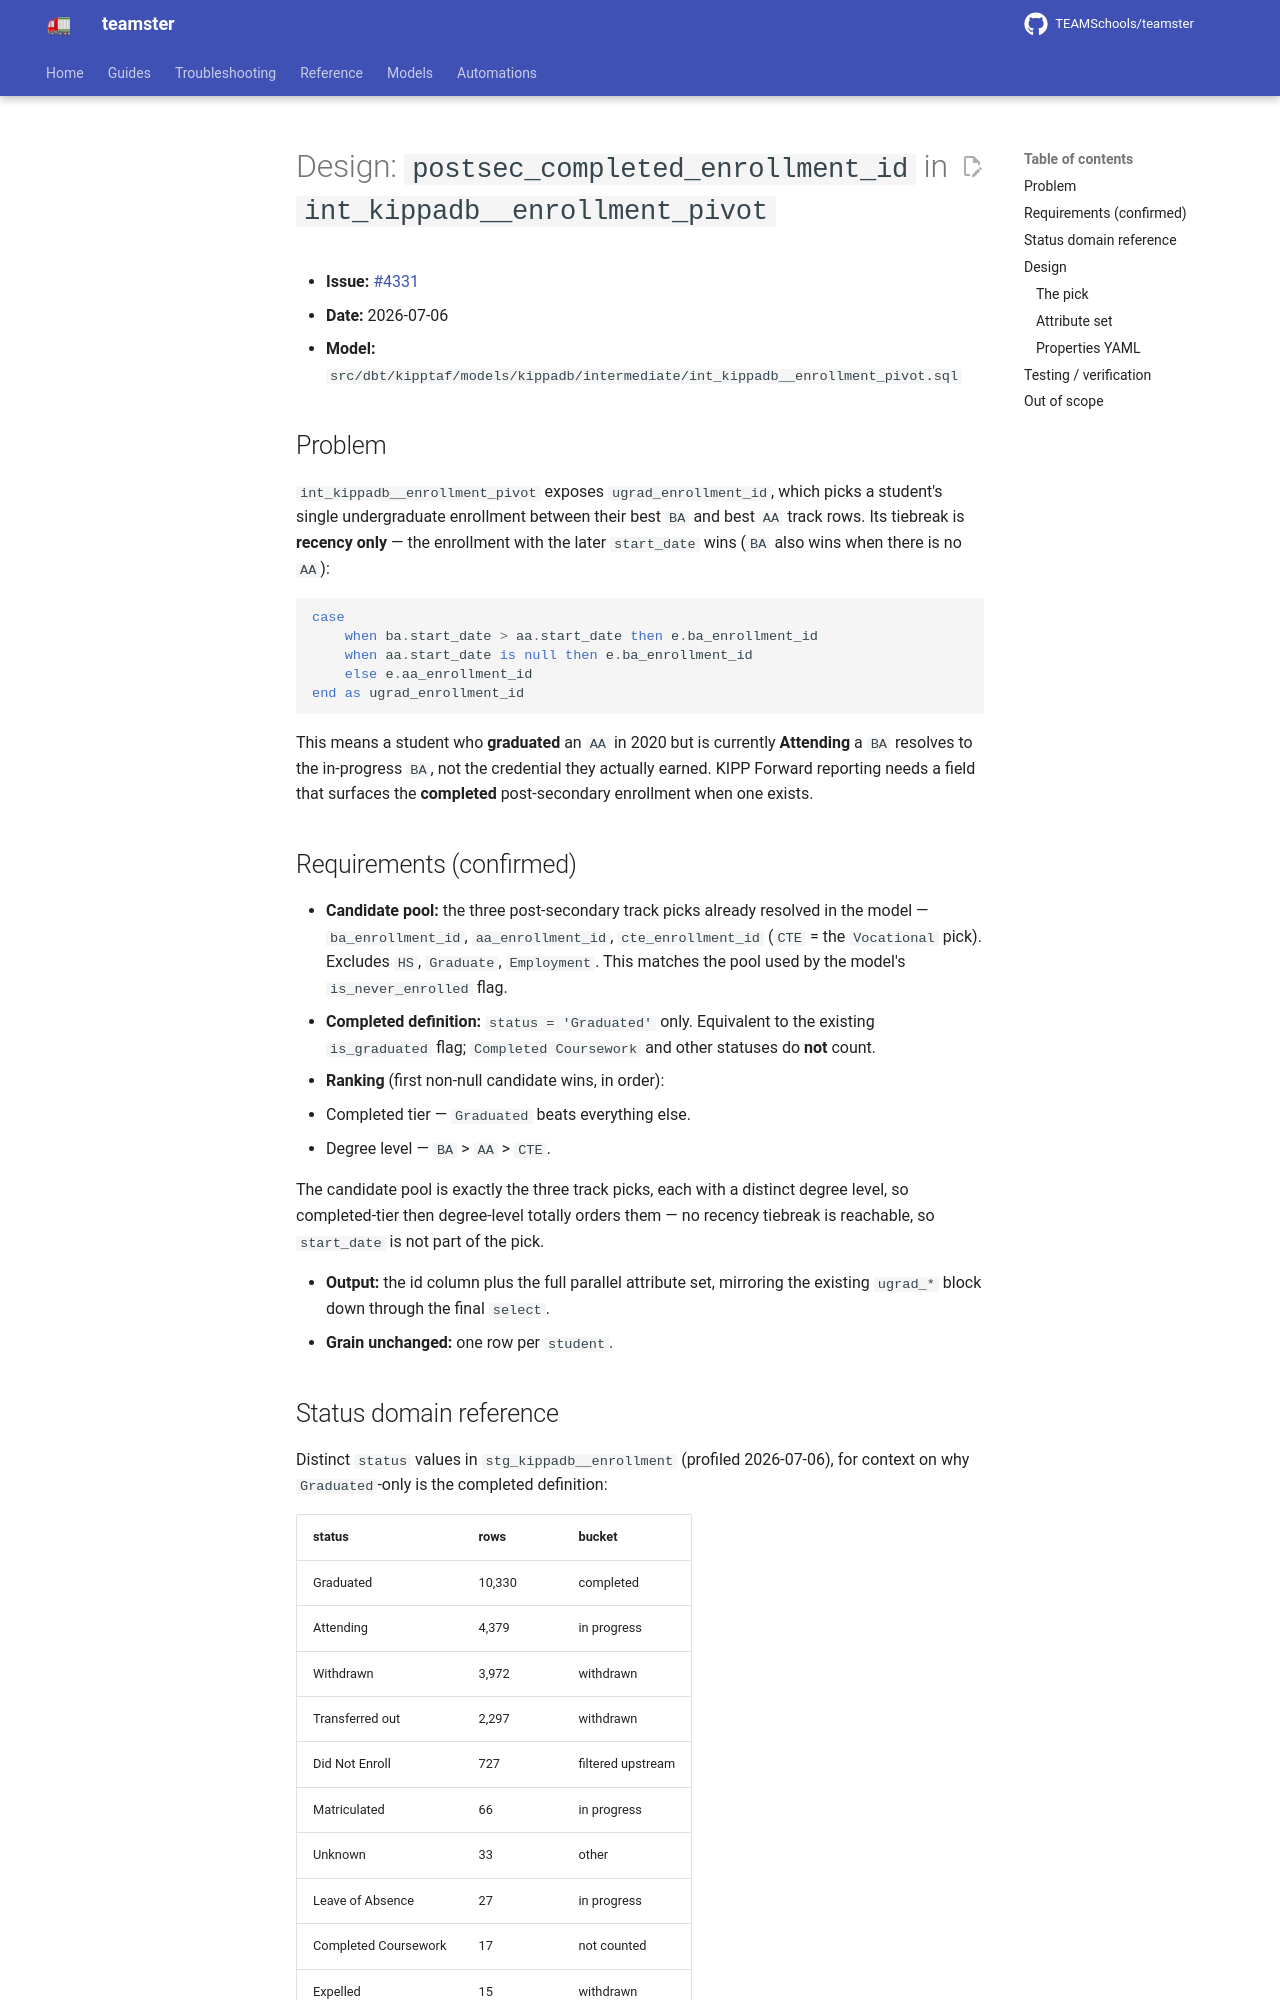

repository: TEAMSchools/teamster · page: superpowers/specs/2026-07-06-postsec-completed-enrollment-id-design/index.html · generator: mkdocs

# Design: `postsec_completed_enrollment_id` in `int_kippadb__enrollment_pivot`

- **Issue:** [#4331](https://github.com/TEAMSchools/teamster/issues/4331)
- **Date:** 2026-07-06
- **Model:**
  `src/dbt/kipptaf/models/kippadb/intermediate/int_kippadb__enrollment_pivot.sql`

## Problem

`int_kippadb__enrollment_pivot` exposes `ugrad_enrollment_id`, which picks a
student's single undergraduate enrollment between their best `BA` and best `AA`
track rows. Its tiebreak is **recency only** — the enrollment with the later
`start_date` wins (`BA` also wins when there is no `AA`):

```sql
case
    when ba.start_date > aa.start_date then e.ba_enrollment_id
    when aa.start_date is null then e.ba_enrollment_id
    else e.aa_enrollment_id
end as ugrad_enrollment_id
```

This means a student who **graduated** an `AA` in 2020 but is currently
**Attending** a `BA` resolves to the in-progress `BA`, not the credential they
actually earned. KIPP Forward reporting needs a field that surfaces the
**completed** post-secondary enrollment when one exists.

## Requirements (confirmed)

- **Candidate pool:** the three post-secondary track picks already resolved in
  the model — `ba_enrollment_id`, `aa_enrollment_id`, `cte_enrollment_id` (`CTE`
  = the `Vocational` pick). Excludes `HS`, `Graduate`, `Employment`. This
  matches the pool used by the model's `is_never_enrolled` flag.
- **Completed definition:** `status = 'Graduated'` only. Equivalent to the
  existing `is_graduated` flag; `Completed Coursework` and other statuses do
  **not** count.
- **Ranking** (first non-null candidate wins, in order):
  1. Completed tier — `Graduated` beats everything else.
  2. Degree level — `BA` > `AA` > `CTE`.

  The candidate pool is exactly the three track picks, each with a distinct
  degree level, so completed-tier then degree-level totally orders them — no
  recency tiebreak is reachable, so `start_date` is not part of the pick.

- **Output:** the id column plus the full parallel attribute set, mirroring the
  existing `ugrad_*` block down through the final `select`.
- **Grain unchanged:** one row per `student`.

## Status domain reference

Distinct `status` values in `stg_kippadb__enrollment` (profiled 2026-07-06), for
context on why `Graduated`-only is the completed definition:

| status               | rows   | bucket            |
| -------------------- | ------ | ----------------- |
| Graduated            | 10,330 | completed         |
| Attending            | 4,379  | in progress       |
| Withdrawn            | 3,972  | withdrawn         |
| Transferred out      | 2,297  | withdrawn         |
| Did Not Enroll       | 727    | filtered upstream |
| Matriculated         | 66     | in progress       |
| Unknown              | 33     | other             |
| Leave of Absence     | 27     | in progress       |
| Completed Coursework | 17     | not counted       |
| Expelled             | 15     | withdrawn         |
| Special Circumstance | 11     | other             |
| Other                | 9      | other             |
| Deferred             | 9      | in progress       |

Only `Graduated` is treated as completed; every other retained status is a
non-completed candidate ranked by degree level.

## Design
